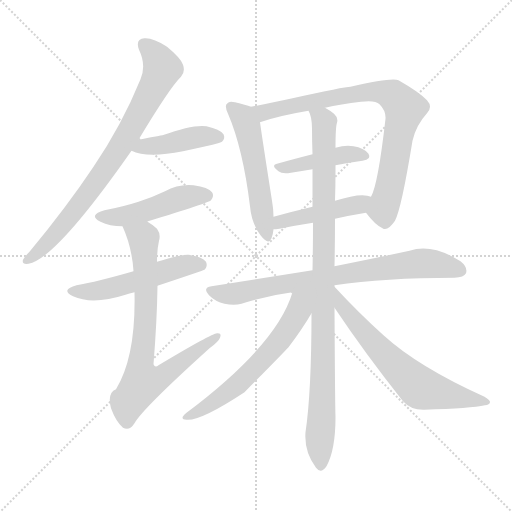
t = 0.00 s
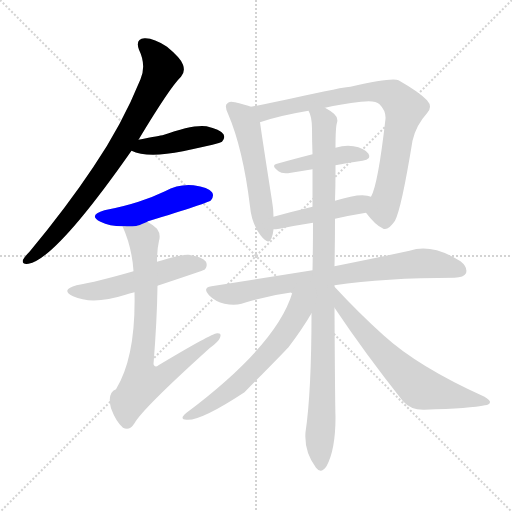
t = 1.98 s
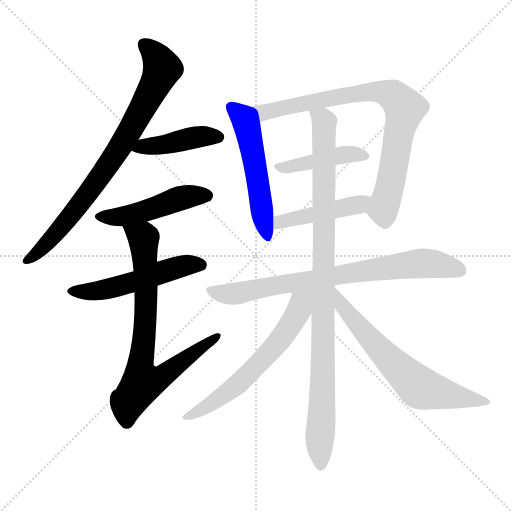
t = 3.96 s
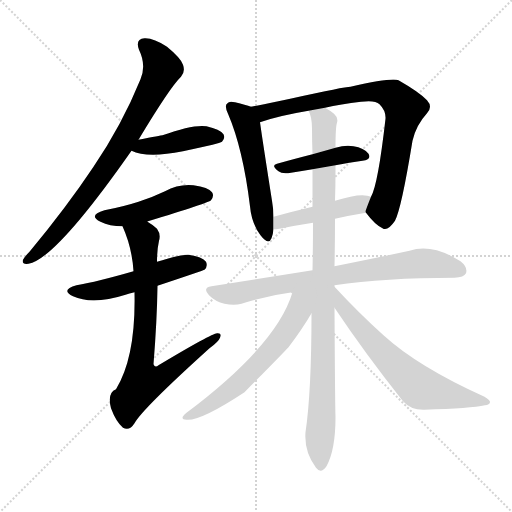
t = 5.94 s
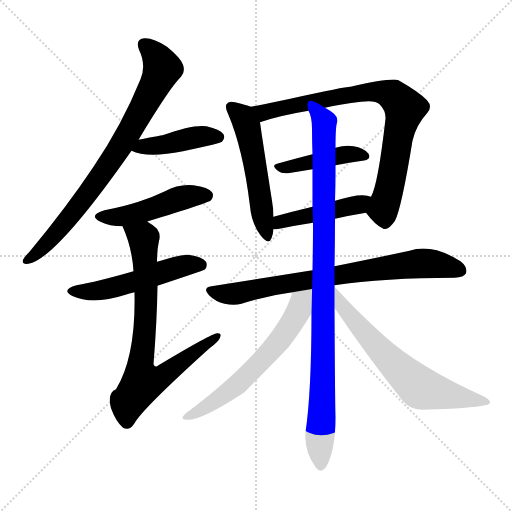
t = 7.92 s
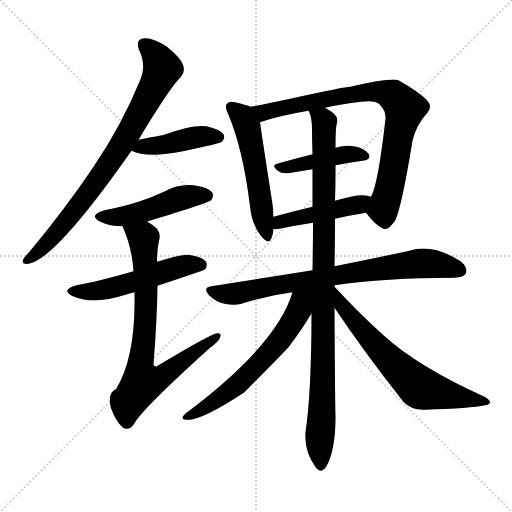
t = 9.90 s

The animated SVG that drew these frames (rendered in a browser with its animation timeline set to each time). Animation: 13 CSS @keyframes rules; one cycle of 9.90 s.

<svg version="1.1" viewBox="0 0 1024 1024" xmlns="http://www.w3.org/2000/svg">
  <g stroke="lightgray" stroke-dasharray="1,1" stroke-width="1" transform="scale(4, 4)">
    <line x1="0" y1="0" x2="256" y2="256"></line>
    <line x1="256" y1="0" x2="0" y2="256"></line>
    <line x1="128" y1="0" x2="128" y2="256"></line>
    <line x1="0" y1="128" x2="256" y2="128"></line>
  </g>
<g transform="scale(1, -1) translate(0, -900)">
   <style type="text/css">
    @keyframes keyframes0 {
      from {
       stroke: blue;
       stroke-dashoffset: 788;
       stroke-width: 128;
       }
       72% {
       animation-timing-function: step-end;
       stroke: blue;
       stroke-dashoffset: 0;
       stroke-width: 128;
       }
       to {
       stroke: black;
       stroke-width: 1024;
       }
       }
       #make-me-a-hanzi-animation-0 {
         animation: keyframes0 0.891276s both;
         animation-delay: 0.000000s;
         animation-timing-function: linear;
       }
    @keyframes keyframes1 {
      from {
       stroke: blue;
       stroke-dashoffset: 425;
       stroke-width: 128;
       }
       58% {
       animation-timing-function: step-end;
       stroke: blue;
       stroke-dashoffset: 0;
       stroke-width: 128;
       }
       to {
       stroke: black;
       stroke-width: 1024;
       }
       }
       #make-me-a-hanzi-animation-1 {
         animation: keyframes1 0.595866s both;
         animation-delay: 0.891276s;
         animation-timing-function: linear;
       }
    @keyframes keyframes2 {
      from {
       stroke: blue;
       stroke-dashoffset: 475;
       stroke-width: 128;
       }
       61% {
       animation-timing-function: step-end;
       stroke: blue;
       stroke-dashoffset: 0;
       stroke-width: 128;
       }
       to {
       stroke: black;
       stroke-width: 1024;
       }
       }
       #make-me-a-hanzi-animation-2 {
         animation: keyframes2 0.636556s both;
         animation-delay: 1.487142s;
         animation-timing-function: linear;
       }
    @keyframes keyframes3 {
      from {
       stroke: blue;
       stroke-dashoffset: 522;
       stroke-width: 128;
       }
       63% {
       animation-timing-function: step-end;
       stroke: blue;
       stroke-dashoffset: 0;
       stroke-width: 128;
       }
       to {
       stroke: black;
       stroke-width: 1024;
       }
       }
       #make-me-a-hanzi-animation-3 {
         animation: keyframes3 0.674805s both;
         animation-delay: 2.123698s;
         animation-timing-function: linear;
       }
    @keyframes keyframes4 {
      from {
       stroke: blue;
       stroke-dashoffset: 761;
       stroke-width: 128;
       }
       71% {
       animation-timing-function: step-end;
       stroke: blue;
       stroke-dashoffset: 0;
       stroke-width: 128;
       }
       to {
       stroke: black;
       stroke-width: 1024;
       }
       }
       #make-me-a-hanzi-animation-4 {
         animation: keyframes4 0.869303s both;
         animation-delay: 2.798503s;
         animation-timing-function: linear;
       }
    @keyframes keyframes5 {
      from {
       stroke: blue;
       stroke-dashoffset: 527;
       stroke-width: 128;
       }
       63% {
       animation-timing-function: step-end;
       stroke: blue;
       stroke-dashoffset: 0;
       stroke-width: 128;
       }
       to {
       stroke: black;
       stroke-width: 1024;
       }
       }
       #make-me-a-hanzi-animation-5 {
         animation: keyframes5 0.678874s both;
         animation-delay: 3.667806s;
         animation-timing-function: linear;
       }
    @keyframes keyframes6 {
      from {
       stroke: blue;
       stroke-dashoffset: 800;
       stroke-width: 128;
       }
       72% {
       animation-timing-function: step-end;
       stroke: blue;
       stroke-dashoffset: 0;
       stroke-width: 128;
       }
       to {
       stroke: black;
       stroke-width: 1024;
       }
       }
       #make-me-a-hanzi-animation-6 {
         animation: keyframes6 0.901042s both;
         animation-delay: 4.346680s;
         animation-timing-function: linear;
       }
    @keyframes keyframes7 {
      from {
       stroke: blue;
       stroke-dashoffset: 426;
       stroke-width: 128;
       }
       58% {
       animation-timing-function: step-end;
       stroke: blue;
       stroke-dashoffset: 0;
       stroke-width: 128;
       }
       to {
       stroke: black;
       stroke-width: 1024;
       }
       }
       #make-me-a-hanzi-animation-7 {
         animation: keyframes7 0.596680s both;
         animation-delay: 5.247721s;
         animation-timing-function: linear;
       }
    @keyframes keyframes8 {
      from {
       stroke: blue;
       stroke-dashoffset: 449;
       stroke-width: 128;
       }
       59% {
       animation-timing-function: step-end;
       stroke: blue;
       stroke-dashoffset: 0;
       stroke-width: 128;
       }
       to {
       stroke: black;
       stroke-width: 1024;
       }
       }
       #make-me-a-hanzi-animation-8 {
         animation: keyframes8 0.615397s both;
         animation-delay: 5.844401s;
         animation-timing-function: linear;
       }
    @keyframes keyframes9 {
      from {
       stroke: blue;
       stroke-dashoffset: 763;
       stroke-width: 128;
       }
       71% {
       animation-timing-function: step-end;
       stroke: blue;
       stroke-dashoffset: 0;
       stroke-width: 128;
       }
       to {
       stroke: black;
       stroke-width: 1024;
       }
       }
       #make-me-a-hanzi-animation-9 {
         animation: keyframes9 0.870931s both;
         animation-delay: 6.459798s;
         animation-timing-function: linear;
       }
    @keyframes keyframes10 {
      from {
       stroke: blue;
       stroke-dashoffset: 974;
       stroke-width: 128;
       }
       76% {
       animation-timing-function: step-end;
       stroke: blue;
       stroke-dashoffset: 0;
       stroke-width: 128;
       }
       to {
       stroke: black;
       stroke-width: 1024;
       }
       }
       #make-me-a-hanzi-animation-10 {
         animation: keyframes10 1.042643s both;
         animation-delay: 7.330729s;
         animation-timing-function: linear;
       }
    @keyframes keyframes11 {
      from {
       stroke: blue;
       stroke-dashoffset: 610;
       stroke-width: 128;
       }
       67% {
       animation-timing-function: step-end;
       stroke: blue;
       stroke-dashoffset: 0;
       stroke-width: 128;
       }
       to {
       stroke: black;
       stroke-width: 1024;
       }
       }
       #make-me-a-hanzi-animation-11 {
         animation: keyframes11 0.746419s both;
         animation-delay: 8.373372s;
         animation-timing-function: linear;
       }
    @keyframes keyframes12 {
      from {
       stroke: blue;
       stroke-dashoffset: 650;
       stroke-width: 128;
       }
       68% {
       animation-timing-function: step-end;
       stroke: blue;
       stroke-dashoffset: 0;
       stroke-width: 128;
       }
       to {
       stroke: black;
       stroke-width: 1024;
       }
       }
       #make-me-a-hanzi-animation-12 {
         animation: keyframes12 0.778971s both;
         animation-delay: 9.119792s;
         animation-timing-function: linear;
       }
</style>
<path d="M 277.0 620.5 Q 340.0 725.5 362.0 746.5 Q 371.0 756.5 366.0 770.5 Q 362.0 783.5 334.0 806.5 Q 307.0 824.5 289.0 823.5 Q 270.0 822.5 278.0 800.5 Q 293.0 769.5 281.0 741.5 Q 244.0 650.5 187.0 566.5 Q 133.0 485.5 59.0 396.5 Q 49.0 386.5 46.0 380.5 Q 43.0 370.5 57.0 372.5 Q 111.0 381.5 263.0 598.5 L 277.0 620.5 Z" fill="lightgray"></path> 
<path d="M 263.0 598.5 Q 294.0 583.5 366.0 597.5 Q 394.0 603.5 425.0 610.5 Q 441.0 614.5 444.0 616.5 Q 451.0 623.5 447.0 631.5 Q 440.0 641.5 413.0 647.5 Q 386.0 651.5 325.0 629.5 Q 322.0 629.5 277.0 620.5 C 248.0 614.5 235.0 610.5 263.0 598.5 Z" fill="lightgray"></path> 
<path d="M 295.0 456.5 Q 294.0 457.5 296.0 457.5 Q 417.0 494.5 422.0 499.5 Q 429.0 508.5 424.0 515.5 Q 417.0 525.5 387.0 529.5 Q 357.0 532.5 330.0 517.5 Q 305.0 505.5 277.0 496.5 Q 246.0 486.5 209.0 479.5 Q 175.0 469.5 201.0 456.5 Q 219.0 447.5 245.0 447.5 C 272.0 446.5 272.0 446.5 295.0 456.5 Z" fill="lightgray"></path> 
<path d="M 315.0 328.5 Q 408.0 359.5 409.0 360.5 Q 416.0 367.5 412.0 376.5 Q 405.0 386.5 377.0 390.5 Q 362.0 391.5 314.0 376.5 L 267.0 357.5 Q 194.0 336.5 153.0 329.5 Q 120.0 320.5 146.0 307.5 Q 185.0 289.5 251.0 310.5 Q 258.0 313.5 269.0 315.5 L 315.0 328.5 Z" fill="lightgray"></path> 
<path d="M 269.0 315.5 Q 272.0 186.5 232.0 121.5 Q 214.0 114.5 222.0 83.5 Q 232.0 56.5 246.0 44.5 Q 259.0 37.5 269.0 53.5 Q 284.0 81.5 419.0 203.5 Q 437.0 216.5 440.0 224.5 Q 444.0 234.5 434.0 233.5 Q 424.0 233.5 317.0 169.5 Q 310.0 163.5 307.0 171.5 Q 314.0 258.5 315.0 328.5 L 314.0 376.5 Q 314.0 400.5 318.0 418.5 Q 322.0 431.5 314.0 442.5 Q 304.0 451.5 295.0 456.5 C 270.0 473.5 234.0 475.5 245.0 447.5 Q 264.0 405.5 267.0 357.5 L 269.0 315.5 Z" fill="lightgray"></path> 
<path d="M 502.0 686.5 Q 492.0 690.5 470.0 695.5 Q 458.0 698.5 455.0 693.5 Q 448.0 689.5 456.0 672.5 Q 486.0 602.5 500.0 487.5 Q 503.0 453.5 521.0 429.5 Q 537.0 408.5 543.0 423.5 Q 546.0 430.5 547.0 441.5 L 547.0 466.5 Q 547.0 481.5 544.0 498.5 Q 525.0 619.5 520.0 655.5 C 516.0 681.5 516.0 681.5 502.0 686.5 Z" fill="lightgray"></path> 
<path d="M 732.0 474.5 Q 750.0 450.5 765.0 443.5 Q 775.0 436.5 790.0 458.5 Q 803.0 483.5 825.0 618.5 Q 832.0 649.5 854.0 673.5 Q 866.0 686.5 854.0 699.5 Q 839.0 715.5 797.0 739.5 Q 784.0 745.5 701.0 726.5 Q 689.0 726.5 585.0 703.5 Q 539.0 693.5 502.0 686.5 C 473.0 680.5 491.0 646.5 520.0 655.5 Q 557.0 668.5 617.0 678.5 L 650.0 684.5 Q 681.0 691.5 722.0 696.5 Q 750.0 700.5 759.0 691.5 Q 772.0 678.5 771.0 662.5 Q 756.0 530.5 742.0 506.5 C 731.0 478.5 730.0 476.5 732.0 474.5 Z" fill="lightgray"></path> 
<path d="M 671.0 569.5 Q 699.0 575.5 725.0 578.5 Q 744.0 581.5 737.0 592.5 Q 728.0 604.5 707.0 607.5 Q 691.0 610.5 671.0 604.5 L 625.0 591.5 Q 586.0 581.5 554.0 572.5 Q 541.0 569.5 557.0 557.5 Q 564.0 551.5 582.0 554.5 Q 604.0 558.5 625.0 561.5 L 671.0 569.5 Z" fill="lightgray"></path> 
<path d="M 670.0 462.5 Q 701.0 469.5 732.0 474.5 C 762.0 479.5 770.0 497.5 742.0 506.5 Q 723.0 515.5 670.0 498.5 L 625.0 486.5 Q 583.0 476.5 547.0 466.5 C 518.0 458.5 517.0 439.5 547.0 441.5 Q 551.0 441.5 559.0 442.5 Q 593.0 449.5 626.0 454.5 L 670.0 462.5 Z" fill="lightgray"></path> 
<path d="M 669.0 329.5 Q 769.0 344.5 909.0 344.5 Q 928.0 345.5 932.0 353.5 Q 936.0 365.5 921.0 377.5 Q 864.0 413.5 819.0 398.5 Q 759.0 385.5 669.0 367.5 L 625.0 359.5 Q 531.0 344.5 423.0 327.5 Q 404.0 324.5 418.0 309.5 Q 431.0 296.5 449.0 292.5 Q 468.0 288.5 483.0 292.5 Q 531.0 308.5 585.0 315.5 L 669.0 329.5 Z" fill="lightgray"></path> 
<path d="M 669.0 326.5 L 669.0 329.5 L 669.0 367.5 Q 670.0 415.5 670.0 462.5 L 670.0 498.5 Q 671.0 528.5 671.0 558.5 Q 671.0 564.5 671.0 569.5 L 671.0 604.5 Q 671.0 646.5 674.0 654.5 Q 677.0 664.5 668.0 672.5 Q 661.0 678.5 650.0 684.5 C 625.0 701.5 609.0 707.5 617.0 678.5 Q 624.0 666.5 624.0 642.5 Q 624.0 617.5 625.0 591.5 L 625.0 561.5 Q 625.0 524.5 625.0 486.5 L 626.0 454.5 Q 626.0 408.5 625.0 359.5 L 623.0 273.5 Q 623.0 116.5 611.0 35.5 Q 608.0 -3.5 632.0 -35.5 Q 642.0 -48.5 653.0 -32.5 Q 671.0 0.5 671.0 65.5 Q 670.0 96.5 669.0 284.5 L 669.0 326.5 Z" fill="lightgray"></path> 
<path d="M 585.0 315.5 Q 554.0 210.5 373.0 74.5 Q 357.0 61.5 373.0 60.5 Q 401.0 57.5 489.0 115.5 Q 567.0 194.5 577.0 205.5 Q 605.0 242.5 623.0 273.5 C 658.0 331.5 602.0 368.5 585.0 315.5 Z" fill="lightgray"></path> 
<path d="M 669.0 284.5 Q 730.0 193.5 806.0 97.5 Q 822.0 79.5 849.0 80.5 Q 942.0 83.5 970.0 89.5 Q 979.0 90.5 980.0 95.5 Q 981.0 99.5 969.0 106.5 Q 836.0 166.5 767.0 229.5 Q 719.0 272.5 669.0 326.5 C 649.0 348.5 652.0 309.5 669.0 284.5 Z" fill="lightgray"></path> 
      <clipPath id="make-me-a-hanzi-clip-0">
      <path d="M 277.0 620.5 Q 340.0 725.5 362.0 746.5 Q 371.0 756.5 366.0 770.5 Q 362.0 783.5 334.0 806.5 Q 307.0 824.5 289.0 823.5 Q 270.0 822.5 278.0 800.5 Q 293.0 769.5 281.0 741.5 Q 244.0 650.5 187.0 566.5 Q 133.0 485.5 59.0 396.5 Q 49.0 386.5 46.0 380.5 Q 43.0 370.5 57.0 372.5 Q 111.0 381.5 263.0 598.5 L 277.0 620.5 Z" fill="lightgray"></path>
      </clipPath>
      <path clip-path="url(#make-me-a-hanzi-clip-0)" d="M 288.0 809.5 L 313.0 786.5 L 324.0 764.5 L 274.0 662.5 L 172.0 506.5 L 92.0 411.5 L 54.0 380.5 " fill="none" id="make-me-a-hanzi-animation-0" stroke-dasharray="660 1320" stroke-linecap="round"></path>

      <clipPath id="make-me-a-hanzi-clip-1">
      <path d="M 263.0 598.5 Q 294.0 583.5 366.0 597.5 Q 394.0 603.5 425.0 610.5 Q 441.0 614.5 444.0 616.5 Q 451.0 623.5 447.0 631.5 Q 440.0 641.5 413.0 647.5 Q 386.0 651.5 325.0 629.5 Q 322.0 629.5 277.0 620.5 C 248.0 614.5 235.0 610.5 263.0 598.5 Z" fill="lightgray"></path>
      </clipPath>
      <path clip-path="url(#make-me-a-hanzi-clip-1)" d="M 270.0 601.5 L 388.0 625.5 L 437.0 625.5 " fill="none" id="make-me-a-hanzi-animation-1" stroke-dasharray="297 594" stroke-linecap="round"></path>

      <clipPath id="make-me-a-hanzi-clip-2">
      <path d="M 295.0 456.5 Q 294.0 457.5 296.0 457.5 Q 417.0 494.5 422.0 499.5 Q 429.0 508.5 424.0 515.5 Q 417.0 525.5 387.0 529.5 Q 357.0 532.5 330.0 517.5 Q 305.0 505.5 277.0 496.5 Q 246.0 486.5 209.0 479.5 Q 175.0 469.5 201.0 456.5 Q 219.0 447.5 245.0 447.5 C 272.0 446.5 272.0 446.5 295.0 456.5 Z" fill="lightgray"></path>
      </clipPath>
      <path clip-path="url(#make-me-a-hanzi-clip-2)" d="M 202.0 468.5 L 238.0 465.5 L 303.0 480.5 L 357.0 502.5 L 415.0 507.5 " fill="none" id="make-me-a-hanzi-animation-2" stroke-dasharray="347 694" stroke-linecap="round"></path>

      <clipPath id="make-me-a-hanzi-clip-3">
      <path d="M 315.0 328.5 Q 408.0 359.5 409.0 360.5 Q 416.0 367.5 412.0 376.5 Q 405.0 386.5 377.0 390.5 Q 362.0 391.5 314.0 376.5 L 267.0 357.5 Q 194.0 336.5 153.0 329.5 Q 120.0 320.5 146.0 307.5 Q 185.0 289.5 251.0 310.5 Q 258.0 313.5 269.0 315.5 L 315.0 328.5 Z" fill="lightgray"></path>
      </clipPath>
      <path clip-path="url(#make-me-a-hanzi-clip-3)" d="M 147.0 319.5 L 205.0 319.5 L 358.0 366.5 L 382.0 371.5 L 405.0 367.5 " fill="none" id="make-me-a-hanzi-animation-3" stroke-dasharray="394 788" stroke-linecap="round"></path>

      <clipPath id="make-me-a-hanzi-clip-4">
      <path d="M 269.0 315.5 Q 272.0 186.5 232.0 121.5 Q 214.0 114.5 222.0 83.5 Q 232.0 56.5 246.0 44.5 Q 259.0 37.5 269.0 53.5 Q 284.0 81.5 419.0 203.5 Q 437.0 216.5 440.0 224.5 Q 444.0 234.5 434.0 233.5 Q 424.0 233.5 317.0 169.5 Q 310.0 163.5 307.0 171.5 Q 314.0 258.5 315.0 328.5 L 314.0 376.5 Q 314.0 400.5 318.0 418.5 Q 322.0 431.5 314.0 442.5 Q 304.0 451.5 295.0 456.5 C 270.0 473.5 234.0 475.5 245.0 447.5 Q 264.0 405.5 267.0 357.5 L 269.0 315.5 Z" fill="lightgray"></path>
      </clipPath>
      <path clip-path="url(#make-me-a-hanzi-clip-4)" d="M 252.0 442.5 L 287.0 423.5 L 292.0 278.5 L 280.0 166.5 L 285.0 135.5 L 330.0 150.5 L 434.0 226.5 " fill="none" id="make-me-a-hanzi-animation-4" stroke-dasharray="633 1266" stroke-linecap="round"></path>

      <clipPath id="make-me-a-hanzi-clip-5">
      <path d="M 502.0 686.5 Q 492.0 690.5 470.0 695.5 Q 458.0 698.5 455.0 693.5 Q 448.0 689.5 456.0 672.5 Q 486.0 602.5 500.0 487.5 Q 503.0 453.5 521.0 429.5 Q 537.0 408.5 543.0 423.5 Q 546.0 430.5 547.0 441.5 L 547.0 466.5 Q 547.0 481.5 544.0 498.5 Q 525.0 619.5 520.0 655.5 C 516.0 681.5 516.0 681.5 502.0 686.5 Z" fill="lightgray"></path>
      </clipPath>
      <path clip-path="url(#make-me-a-hanzi-clip-5)" d="M 464.0 685.5 L 483.0 669.5 L 494.0 647.5 L 533.0 429.5 " fill="none" id="make-me-a-hanzi-animation-5" stroke-dasharray="399 798" stroke-linecap="round"></path>

      <clipPath id="make-me-a-hanzi-clip-6">
      <path d="M 732.0 474.5 Q 750.0 450.5 765.0 443.5 Q 775.0 436.5 790.0 458.5 Q 803.0 483.5 825.0 618.5 Q 832.0 649.5 854.0 673.5 Q 866.0 686.5 854.0 699.5 Q 839.0 715.5 797.0 739.5 Q 784.0 745.5 701.0 726.5 Q 689.0 726.5 585.0 703.5 Q 539.0 693.5 502.0 686.5 C 473.0 680.5 491.0 646.5 520.0 655.5 Q 557.0 668.5 617.0 678.5 L 650.0 684.5 Q 681.0 691.5 722.0 696.5 Q 750.0 700.5 759.0 691.5 Q 772.0 678.5 771.0 662.5 Q 756.0 530.5 742.0 506.5 C 731.0 478.5 730.0 476.5 732.0 474.5 Z" fill="lightgray"></path>
      </clipPath>
      <path clip-path="url(#make-me-a-hanzi-clip-6)" d="M 509.0 683.5 L 533.0 675.5 L 600.0 693.5 L 736.0 717.5 L 789.0 707.5 L 809.0 683.5 L 808.0 674.5 L 774.0 504.5 L 766.0 481.5 L 748.0 475.5 " fill="none" id="make-me-a-hanzi-animation-6" stroke-dasharray="672 1344" stroke-linecap="round"></path>

      <clipPath id="make-me-a-hanzi-clip-7">
      <path d="M 671.0 569.5 Q 699.0 575.5 725.0 578.5 Q 744.0 581.5 737.0 592.5 Q 728.0 604.5 707.0 607.5 Q 691.0 610.5 671.0 604.5 L 625.0 591.5 Q 586.0 581.5 554.0 572.5 Q 541.0 569.5 557.0 557.5 Q 564.0 551.5 582.0 554.5 Q 604.0 558.5 625.0 561.5 L 671.0 569.5 Z" fill="lightgray"></path>
      </clipPath>
      <path clip-path="url(#make-me-a-hanzi-clip-7)" d="M 563.0 566.5 L 574.0 564.5 L 681.0 589.5 L 710.0 592.5 L 729.0 587.5 " fill="none" id="make-me-a-hanzi-animation-7" stroke-dasharray="298 596" stroke-linecap="round"></path>

      <clipPath id="make-me-a-hanzi-clip-8">
      <path d="M 670.0 462.5 Q 701.0 469.5 732.0 474.5 C 762.0 479.5 770.0 497.5 742.0 506.5 Q 723.0 515.5 670.0 498.5 L 625.0 486.5 Q 583.0 476.5 547.0 466.5 C 518.0 458.5 517.0 439.5 547.0 441.5 Q 551.0 441.5 559.0 442.5 Q 593.0 449.5 626.0 454.5 L 670.0 462.5 Z" fill="lightgray"></path>
      </clipPath>
      <path clip-path="url(#make-me-a-hanzi-clip-8)" d="M 553.0 447.5 L 569.0 459.5 L 690.0 484.5 L 736.0 502.5 " fill="none" id="make-me-a-hanzi-animation-8" stroke-dasharray="321 642" stroke-linecap="round"></path>

      <clipPath id="make-me-a-hanzi-clip-9">
      <path d="M 669.0 329.5 Q 769.0 344.5 909.0 344.5 Q 928.0 345.5 932.0 353.5 Q 936.0 365.5 921.0 377.5 Q 864.0 413.5 819.0 398.5 Q 759.0 385.5 669.0 367.5 L 625.0 359.5 Q 531.0 344.5 423.0 327.5 Q 404.0 324.5 418.0 309.5 Q 431.0 296.5 449.0 292.5 Q 468.0 288.5 483.0 292.5 Q 531.0 308.5 585.0 315.5 L 669.0 329.5 Z" fill="lightgray"></path>
      </clipPath>
      <path clip-path="url(#make-me-a-hanzi-clip-9)" d="M 421.0 318.5 L 474.0 312.5 L 681.0 351.5 L 841.0 373.5 L 887.0 369.5 L 921.0 358.5 " fill="none" id="make-me-a-hanzi-animation-9" stroke-dasharray="635 1270" stroke-linecap="round"></path>

      <clipPath id="make-me-a-hanzi-clip-10">
      <path d="M 669.0 326.5 L 669.0 329.5 L 669.0 367.5 Q 670.0 415.5 670.0 462.5 L 670.0 498.5 Q 671.0 528.5 671.0 558.5 Q 671.0 564.5 671.0 569.5 L 671.0 604.5 Q 671.0 646.5 674.0 654.5 Q 677.0 664.5 668.0 672.5 Q 661.0 678.5 650.0 684.5 C 625.0 701.5 609.0 707.5 617.0 678.5 Q 624.0 666.5 624.0 642.5 Q 624.0 617.5 625.0 591.5 L 625.0 561.5 Q 625.0 524.5 625.0 486.5 L 626.0 454.5 Q 626.0 408.5 625.0 359.5 L 623.0 273.5 Q 623.0 116.5 611.0 35.5 Q 608.0 -3.5 632.0 -35.5 Q 642.0 -48.5 653.0 -32.5 Q 671.0 0.5 671.0 65.5 Q 670.0 96.5 669.0 284.5 L 669.0 326.5 Z" fill="lightgray"></path>
      </clipPath>
      <path clip-path="url(#make-me-a-hanzi-clip-10)" d="M 623.0 675.5 L 649.0 655.5 L 642.0 -29.5 " fill="none" id="make-me-a-hanzi-animation-10" stroke-dasharray="846 1692" stroke-linecap="round"></path>

      <clipPath id="make-me-a-hanzi-clip-11">
      <path d="M 585.0 315.5 Q 554.0 210.5 373.0 74.5 Q 357.0 61.5 373.0 60.5 Q 401.0 57.5 489.0 115.5 Q 567.0 194.5 577.0 205.5 Q 605.0 242.5 623.0 273.5 C 658.0 331.5 602.0 368.5 585.0 315.5 Z" fill="lightgray"></path>
      </clipPath>
      <path clip-path="url(#make-me-a-hanzi-clip-11)" d="M 618.0 316.5 L 559.0 218.5 L 502.0 155.5 L 452.0 112.5 L 376.0 67.5 " fill="none" id="make-me-a-hanzi-animation-11" stroke-dasharray="482 964" stroke-linecap="round"></path>

      <clipPath id="make-me-a-hanzi-clip-12">
      <path d="M 669.0 284.5 Q 730.0 193.5 806.0 97.5 Q 822.0 79.5 849.0 80.5 Q 942.0 83.5 970.0 89.5 Q 979.0 90.5 980.0 95.5 Q 981.0 99.5 969.0 106.5 Q 836.0 166.5 767.0 229.5 Q 719.0 272.5 669.0 326.5 C 649.0 348.5 652.0 309.5 669.0 284.5 Z" fill="lightgray"></path>
      </clipPath>
      <path clip-path="url(#make-me-a-hanzi-clip-12)" d="M 673.0 319.5 L 682.0 291.5 L 716.0 250.5 L 833.0 129.5 L 880.0 113.5 L 972.0 98.5 " fill="none" id="make-me-a-hanzi-animation-12" stroke-dasharray="522 1044" stroke-linecap="round"></path>

</g>
</svg>
